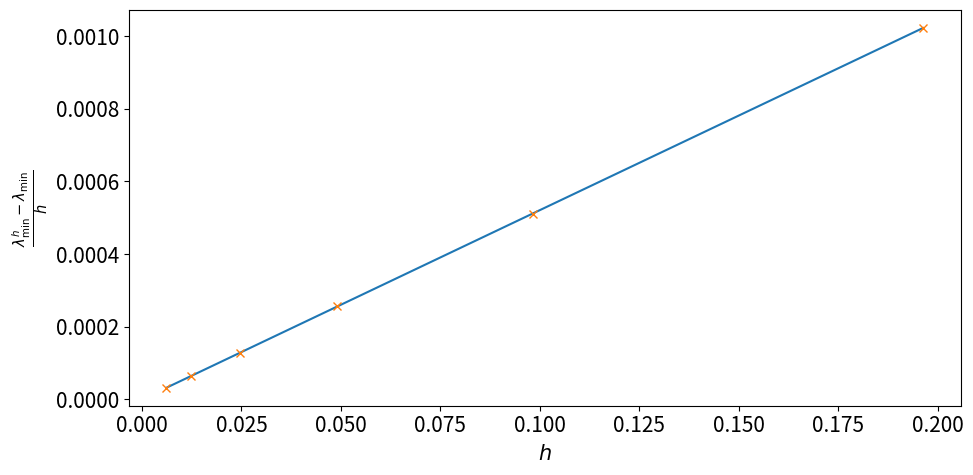

Recreate this plot in Python.
import numpy as np
import matplotlib.pyplot as plt
from pylab import rcParams

rcParams['figure.figsize'] = 10, 5
rcParams['font.size'] = 15


def construct_A_simplified(N, p, q):
    h = np.pi/N
    q = h**2/p*q
    A = (2+q)*np.identity(N) - np.diag(np.ones(N-1), 1) - np.diag(np.ones(N-1),
                                                                  -1)
    A[-1, -2] = -2
    return A, h


def construct_A(N, h, p, q):
    A = -p/h**2*(-2*np.identity(N) + np.diag(np.ones(N-1), 1) +
                 np.diag(np.ones(N-1), -1)) + q*np.identity(N)

    A[-1, -2] = 2*A[-1, -2]
    return np.asarray(A, dtype=np.float64)


def inverse_iteration(A, mu, eps=np.finfo(float).eps):
    """
    Implementation of Algorithm 27.2 to find the eigenvalue of A closest to mu.
    """
    n, m = A.shape
    if n != m:
        raise ValueError("A has to be a square matrix!")

    # initialize the normalized vector to start with
    v = np.ones(m)/np.sqrt(m)
    B = A - mu*np.identity(m)
    new_lam = 1
    old_lam = 0

    while np.abs(new_lam - old_lam) > eps:
        old_lam = new_lam
        # I could also use my implementation from previous homework, I'll keep
        # it simple though by using numpies solver, the assignment does not ask
        # that we implement every sub-algorithm by hand:
        w = np.linalg.solve(B, v)
        v = w/np.linalg.norm(w)
        new_lam = v.T@A@v

    return new_lam


p = 1
q = 5

# True smallest eigenvalue:
ew_min = p*0.25 + q
print("True smallest ew: {}".format(ew_min))

ews = []
hs = []
for n in range(4, 10):
    N = 2**n
    h = np.pi/N
    A = construct_A(N, h, p, q)
    hs.append(h)
    # we know A is symmetric and obviously positive definite, therefore
    # choosing mu=0 should always find the smallest ew of A (because all of A's
    # ews are real and positive). Which is then just the inverse power method
    # without shifts.
    ews.append(inverse_iteration(A, 0))
    print(ews[-1])

ews = np.asarray(ews)
plt.plot(hs, np.abs(ews - ew_min)/hs)
plt.plot(hs, np.abs(ews - ew_min)/hs, 'x')
plt.xlabel(r'$h$')
plt.ylabel(r'$\frac{\lambda^h_{\mathrm{min}} - \lambda_{\mathrm{min}}}{h}$')
# plt.show()
plt.tight_layout()
plt.savefig('3.pdf')
